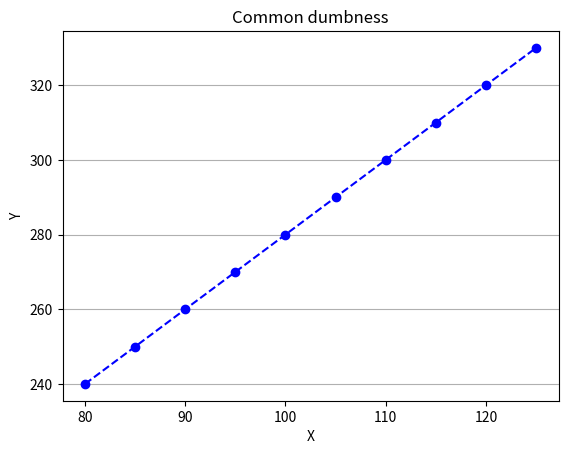

Python code for this plot:
import matplotlib.pyplot as plt
import numpy as np

x = np.array([80, 85, 90, 95, 100, 105, 110, 115, 120, 125])
y = np.array([240, 250, 260, 270, 280, 290, 300, 310, 320, 330])

plt.title("Common dumbness")
plt.plot(x, y, "o--b")
plt.grid(axis = "y")

plt.xlabel("X")
plt.ylabel("Y")
plt.show()
